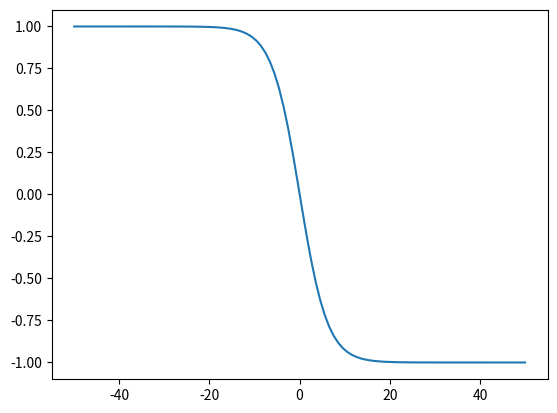

This chart was generated by the following Python code:
# -*- coding: utf-8 -*-
"""
Created on Sat Jan 07 18:28:40 2017

[redacted]
"""
from __future__ import division
import numpy as np
import matplotlib.pyplot as plt

       

class Sigmoid:
    def __init__(self):
        self.a = np.random.normal()
        self.b = np.random.normal()
    def evaluate(self,x):
        sigX = 1/( 1+np.exp( -(self.a * x+self.b) ) )
        
        return np.float64(sigX)
    def __str__(self):
        return "a: "+str(self.a)+" b: "+str(self.b)
        
class Gaussian:
    def __init__(self):
        self.a = np.random.normal()
        self.b = np.random.normal()
    def evaluate(self,x):
        return np.exp(-self.b * np.abs(x-self.a))
        
class TanH:
    
    def evaluate(self,x):
        return np.tanh(x)
class QuaRBF:
    def __init__(self):
        self.a = np.random.normal()
        self.b = np.random.normal()
    
    def evaluate(self,x):
        return np.sqrt(np.abs(x-self.a) + self.b**2)
class CosFourier:
    def __init__(self):
        self.a = np.random.normal()
        self.b = np.random.normal()
    def evaluate(self,x):
        return np.cos(self.a*x+self.b)
class HyperTan:
    def __init__(self):
        self.a = np.random.normal()
        self.b = np.random.normal()
    def evaluate(self,x):
        out = (1-np.exp(-(self.a*x+self.b))) / (1+np.exp(-(self.a*x+self.b)))
        return out
def invSVD(toInv,rcond):
    
        U, s, Vh = np.linalg.svd(toInv, full_matrices=False)
        singular = s < rcond
        if singular.any():
            print("singular value detected: ",s)
        nans = np.isnan(s)
        invS = 1/s
        invS[singular] = 0
        invS[nans] = 0
        inverse = np.dot(np.dot(U,np.diag(invS)),Vh)
        return inverse
        


if __name__=="__main__":
    af = HyperTan()
    nrEval = 100
    xvals = np.linspace(-50,50,nrEval)
    yvals = np.empty(nrEval)
    for i,x in enumerate(xvals):
        yvals[i] = af.evaluate(x)
    plt.plot(xvals,yvals)
    plt.show()
    
